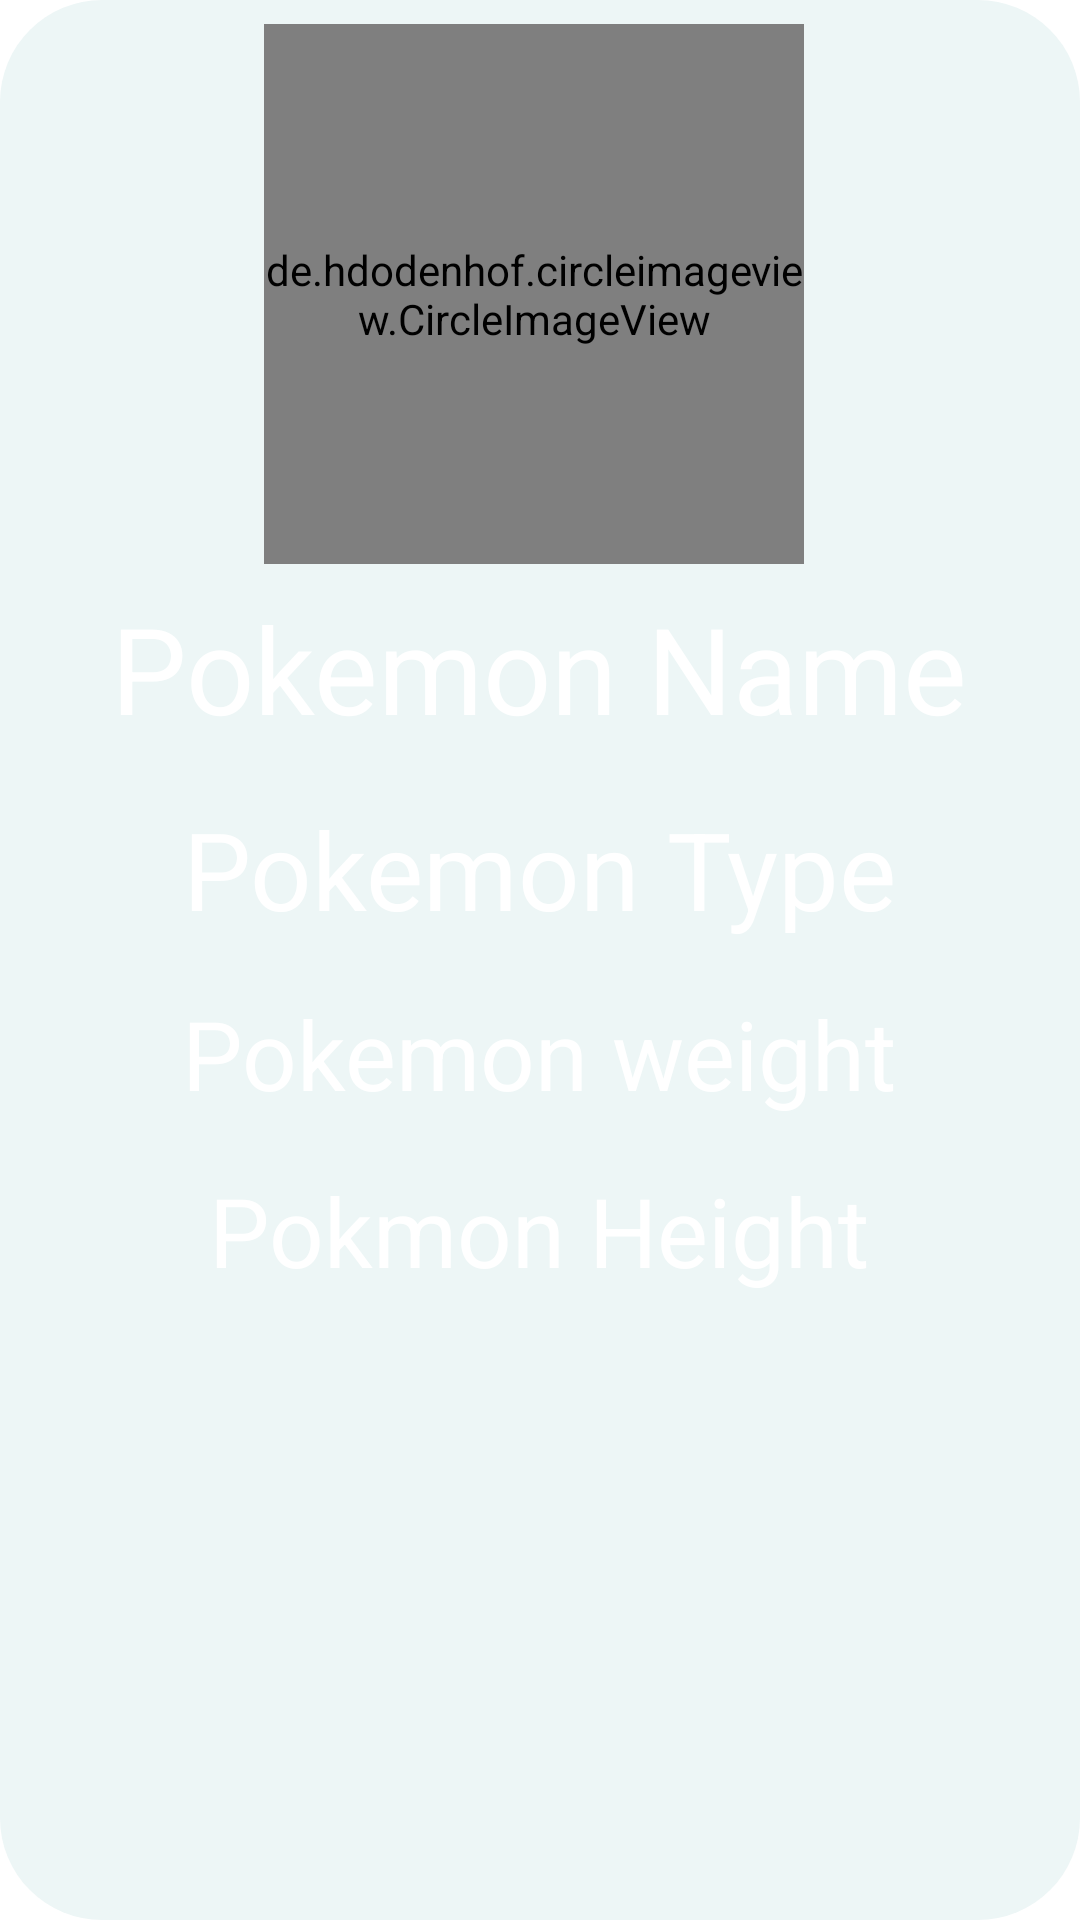

This screen was rendered from an Android layout file. Write that file and the resources it references.
<!-- AndroidManifest.xml: application theme Theme.Pokemon -->
<!-- res/layout/pokemon_details_fragment.xml -->
<?xml version="1.0" encoding="utf-8"?>
<LinearLayout xmlns:android="http://schemas.android.com/apk/res/android"
    xmlns:tools="http://schemas.android.com/tools"
    android:layout_width="match_parent"
    xmlns:app="http://schemas.android.com/apk/res-auto"
    android:orientation="vertical"
    android:layout_height="match_parent"
    android:background="@drawable/details_text_view_background"
    tools:context=".presentation.PokemonDetailsFragment">


    <de.hdodenhof.circleimageview.CircleImageView
        android:id="@+id/item_image_view"
        android:layout_width="180dp"
        android:layout_height="180dp"
        android:layout_gravity="center"
        android:layout_marginStart="16dp"
        android:layout_marginTop="8dp"
        android:layout_marginEnd="18dp"
        android:layout_marginBottom="8dp"
        android:src="@drawable/ic_launcher_background"
        app:civ_border_color="@color/white"
        app:civ_border_width="1dp" />

    <com.google.android.material.textview.MaterialTextView

        android:id="@+id/pokemon_name_txt"
        android:layout_width="wrap_content"
        android:layout_height="wrap_content"
        android:layout_gravity="center_horizontal"
        android:text="@string/pokemon_name"
        android:textColor="@color/white"
        android:textSize="40sp" />

    <com.google.android.material.textview.MaterialTextView
        android:id="@+id/pokemon_type_txt"
        android:layout_marginTop="16dp"
        android:layout_width="wrap_content"
        android:layout_height="wrap_content"
        android:layout_gravity="center_horizontal"
        android:text="@string/pokemon_type"
        android:textColor="@color/white"
        android:textSize="36sp" />

    <com.google.android.material.textview.MaterialTextView
        android:id="@+id/pokemon_weight_txt"
        android:layout_marginTop="16dp"
        android:layout_width="wrap_content"
        android:layout_height="wrap_content"
        android:layout_gravity="center_horizontal"
        android:text="@string/pokemon_weight"
        android:textColor="@color/white"
        android:textSize="32sp" />

    <com.google.android.material.textview.MaterialTextView
        android:id="@+id/pokemon_height_txt"
        android:layout_marginTop="16dp"
        android:layout_width="wrap_content"
        android:layout_height="wrap_content"
        android:layout_gravity="center_horizontal"
        android:text="@string/pokemon_height"
        android:textColor="@color/white"
        android:textSize="32sp" />





</LinearLayout>
<!-- resources referenced by this layout -->
<resources>
  <color name="white">#FFFFFFFF</color>
  <!-- drawable details_text_view_background (drawable) -->
  <?xml version="1.0" encoding="utf-8"?>
  <selector xmlns:android="http://schemas.android.com/apk/res/android">
      <item android:state_enabled="false">
          <shape android:shape="rectangle">
              <corners android:radius="34dp">
              </corners>
              <solid android:color="@color/main_back_color" />
  
  
          </shape>
  
  
      </item>
  </selector>
  <string name="pokemon_height">Pokmon Height</string>
  <string name="pokemon_name">Pokemon Name</string>
  <string name="pokemon_type">Pokemon Type</string>
  <string name="pokemon_weight">Pokemon weight</string>
  <style name="Theme.Pokemon" parent="Theme.MaterialComponents.DayNight.DarkActionBar">
          
          <item name="colorPrimary">@color/purple_500</item>
          <item name="colorPrimaryVariant">@color/purple_700</item>
          <item name="colorOnPrimary">@color/white</item>
          
          <item name="colorSecondary">@color/teal_200</item>
          <item name="colorSecondaryVariant">@color/teal_700</item>
          <item name="colorOnSecondary">@color/black</item>
          
          <item name="android:statusBarColor" tools:targetApi="l">?attr/colorPrimaryVariant</item>
          
          <item name="windowNoTitle">true</item>
          <item name="windowActionBar">false</item>
          <item name="android:windowFullscreen">true</item>
      </style>
  <color name="main_back_color">#EDF6F6</color>
  <color name="purple_500">#FF6200EE</color>
  <color name="purple_700">#FF3700B3</color>
  <color name="teal_200">#FF03DAC5</color>
  <color name="teal_700">#FF018786</color>
  <color name="black">#FF000000</color>
</resources>
